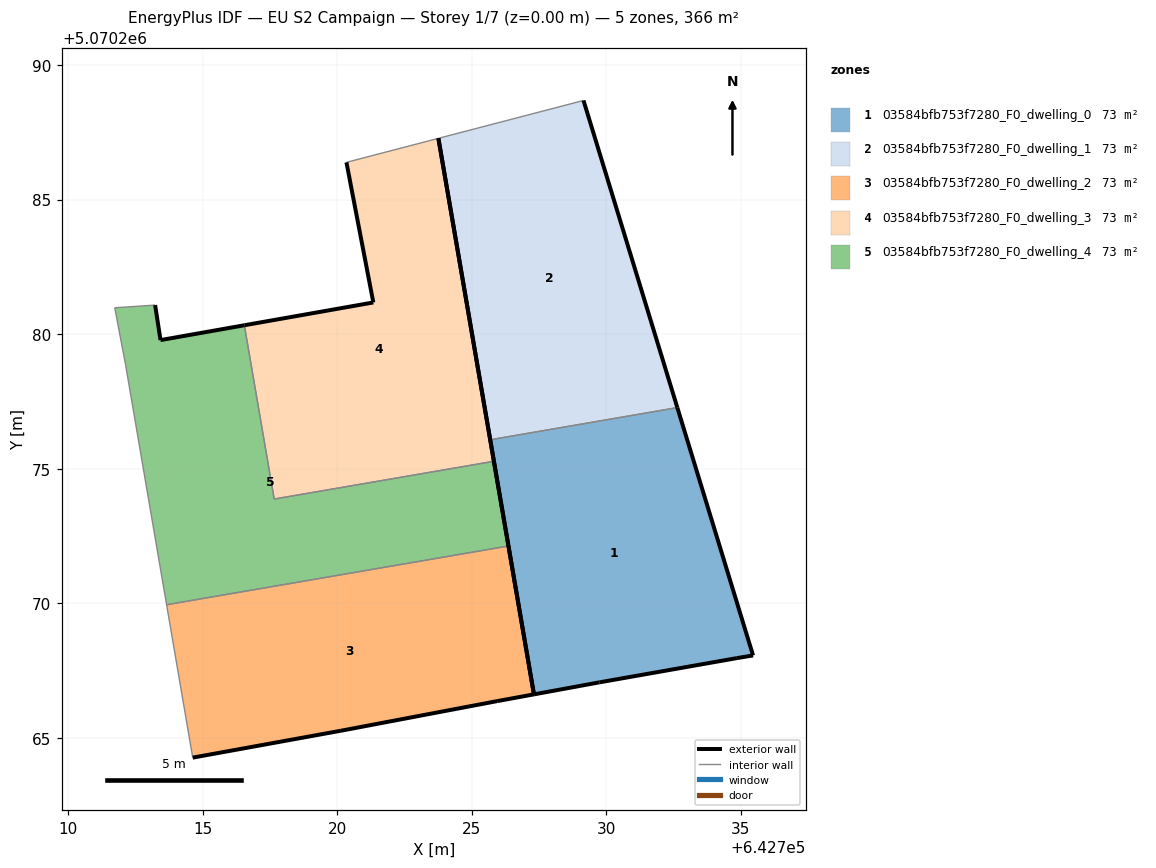
=== STOREY PLAN SPEC (per zone: floor XY polygon, exterior-wall plan segments, windows/doors) ===
zone 1: 03584bfb753f7280_F0_dwelling_0  (73.3 m²)
  floor: (642735.45, 5070268.07) (642732.64, 5070277.27) (642725.69, 5070276.08) (642727.31, 5070266.62) (642729.74, 5070267.07) (642734.85, 5070267.97)
  exterior wall: (642729.74, 5070267.07) – (642727.31, 5070266.62)  [2.5 m]
  exterior wall: (642727.31, 5070266.62) – (642725.69, 5070276.08)  [9.6 m]
  exterior wall: (642732.64, 5070277.27) – (642735.45, 5070268.07)  [9.6 m]
  exterior wall: (642735.45, 5070268.07) – (642734.85, 5070267.97)  [0.6 m]
  exterior wall: (642734.85, 5070267.97) – (642729.74, 5070267.07)  [5.2 m]
  interior walls: 1
zone 2: 03584bfb753f7280_F0_dwelling_1  (73.3 m²)
  floor: (642732.64, 5070277.27) (642729.15, 5070288.68) (642723.76, 5070287.28) (642725.69, 5070276.08)
  exterior wall: (642729.15, 5070288.68) – (642732.64, 5070277.27)  [11.9 m]
  exterior wall: (642725.69, 5070276.08) – (642723.76, 5070287.28)  [11.4 m]
  interior walls: 2
zone 3: 03584bfb753f7280_F0_dwelling_2  (73.3 m²)
  floor: (642727.31, 5070266.62) (642726.36, 5070272.13) (642713.66, 5070269.95) (642714.63, 5070264.27) (642720.14, 5070265.27) (642725.94, 5070266.37)
  exterior wall: (642725.94, 5070266.37) – (642720.14, 5070265.27)  [5.9 m]
  exterior wall: (642720.14, 5070265.27) – (642714.63, 5070264.27)  [5.6 m]
  exterior wall: (642726.36, 5070272.13) – (642727.31, 5070266.62)  [5.6 m]
  exterior wall: (642727.31, 5070266.62) – (642725.94, 5070266.37)  [1.4 m]
  interior walls: 2
zone 4: 03584bfb753f7280_F0_dwelling_3  (73.3 m²)
  floor: (642725.82, 5070275.28) (642723.76, 5070287.28) (642720.34, 5070286.38) (642721.34, 5070281.18) (642716.55, 5070280.33) (642717.66, 5070273.88)
  exterior wall: (642716.55, 5070280.33) – (642721.34, 5070281.18)  [4.9 m]
  exterior wall: (642721.34, 5070281.18) – (642720.34, 5070286.38)  [5.3 m]
  exterior wall: (642723.76, 5070287.28) – (642725.82, 5070275.28)  [12.2 m]
  interior walls: 3
zone 5: 03584bfb753f7280_F0_dwelling_4  (73.3 m²)
  floor: (642726.36, 5070272.13) (642725.82, 5070275.28) (642717.66, 5070273.88) (642716.55, 5070280.33) (642713.44, 5070279.78) (642713.24, 5070281.08) (642711.74, 5070280.98) (642712.14, 5070278.88) (642713.66, 5070269.95)
  exterior wall: (642725.82, 5070275.28) – (642726.36, 5070272.13)  [3.2 m]
  exterior wall: (642713.24, 5070281.08) – (642713.44, 5070279.78)  [1.3 m]
  exterior wall: (642713.44, 5070279.78) – (642716.55, 5070280.33)  [3.2 m]
  interior walls: 6

=== DERIVED (storey summary) ===
Building: EU S2 Campaign
Storey: 1 of 7  (floor level z = 0.00 m)
Storey gross floor area: 366.4 m²
Zones on this storey: 5
  - 03584bfb753f7280_F0_dwelling_0: floor 73.3 m²; exterior wall 27.5 m (82.5 m²); WWR 0.0%
  - 03584bfb753f7280_F0_dwelling_1: floor 73.3 m²; exterior wall 23.3 m (69.9 m²); WWR 0.0%
  - 03584bfb753f7280_F0_dwelling_2: floor 73.3 m²; exterior wall 18.5 m (55.5 m²); WWR 0.0%
  - 03584bfb753f7280_F0_dwelling_3: floor 73.3 m²; exterior wall 22.3 m (67.0 m²); WWR 0.0%
  - 03584bfb753f7280_F0_dwelling_4: floor 73.3 m²; exterior wall 7.7 m (23.0 m²); WWR 0.0%
Zone adjacency (shared interzone walls):
  - 03584bfb753f7280_F0_dwelling_0 ↔ 03584bfb753f7280_F0_dwelling_1
  - 03584bfb753f7280_F0_dwelling_2 ↔ 03584bfb753f7280_F0_dwelling_4
  - 03584bfb753f7280_F0_dwelling_3 ↔ 03584bfb753f7280_F0_dwelling_4